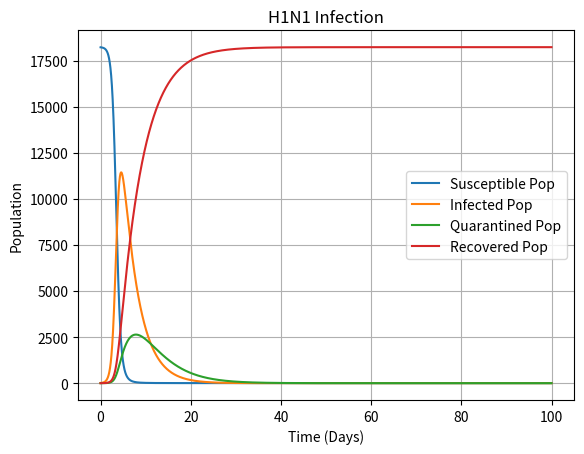

Here is the Python script that generated this plot:
# Quarantine Model, Daniel Moon and Cy Pabis, 4/9/20
# Importing numpy and matplotlib
import numpy as np
import matplotlib.pyplot as plt 

# Euler Function for Graphing
def Euler(S0, I0, Q0, R0, dt):
    global s, i, q, r

    # Setting the constant variables
    b = .1
    a =  (1.8/31.5) *.00025*.5025 + .00025*.4975
    print(a)
    d = .5025*1.25*(1/6) + .4975*(1/6)
    g = (1/6) * (1/.8)

    # Setup of the t array
    t = np.arange(0, 100, dt)

    # Create arrays filled with zeros
    suscept = np.zeros(len(t))
    infect = np.zeros(len(t))
    quar = np.zeros(len(t))
    recover = np.zeros(len(t))

    # Set up the initial populations
    suscept[0] = S0
    infect[0] = I0
    quar[0] = Q0
    recover[0] = R0
    P = .01147*I0

    # Setting up relations for systems of equations and graphing
    for i in range(1, len(t)):

        suscept[i] =  (suscept[i-1]) - dt*(a * suscept[i-1] * infect[i-1])
        infect[i] = infect[i-1]+ dt*(a*suscept[i-1] * infect[i-1] - b*infect[i-1] - d*infect[i-1])
        quar[i] = quar[i-1] + dt*(b*infect[i-1] - g * quar[i-1])
        recover[i] = recover[i-1] + dt*(d*infect[i-1] + g*quar[i-1])
    
    # Find the maximums of infected population and quarantine population and print
    print(infect.max())
    print(quar.max())
    print(len(quar))
    # Find the index of 
    for i in range(5, 10000):
        if infect[i] <= 1:
            output = i
            break
    print(output)
    # Graph the individual systems 
    s, = plt.plot(t, suscept)
    i, = plt.plot(t, infect)
    q, = plt.plot(t, quar)
    r, = plt.plot(t, recover)

    # Labels for graph legend and labels
    plt.xlabel("Time (Days)")
    plt.ylabel("Population")
    plt.legend(("Susceptible Pop", "Infected Pop", "Quarantined Pop", "Recovered Pop"))
    plt.title("H1N1 Infection")
    plt.grid(True)
    plt.show()
    return

# Setting starting values for suscept, infect, quar, recover, and the recovery rate
S0 = 18223
I0 = 11
Q0 = 0
R0 = 0

# Running the Euler function
Euler(S0, I0, Q0, R0, .01)
